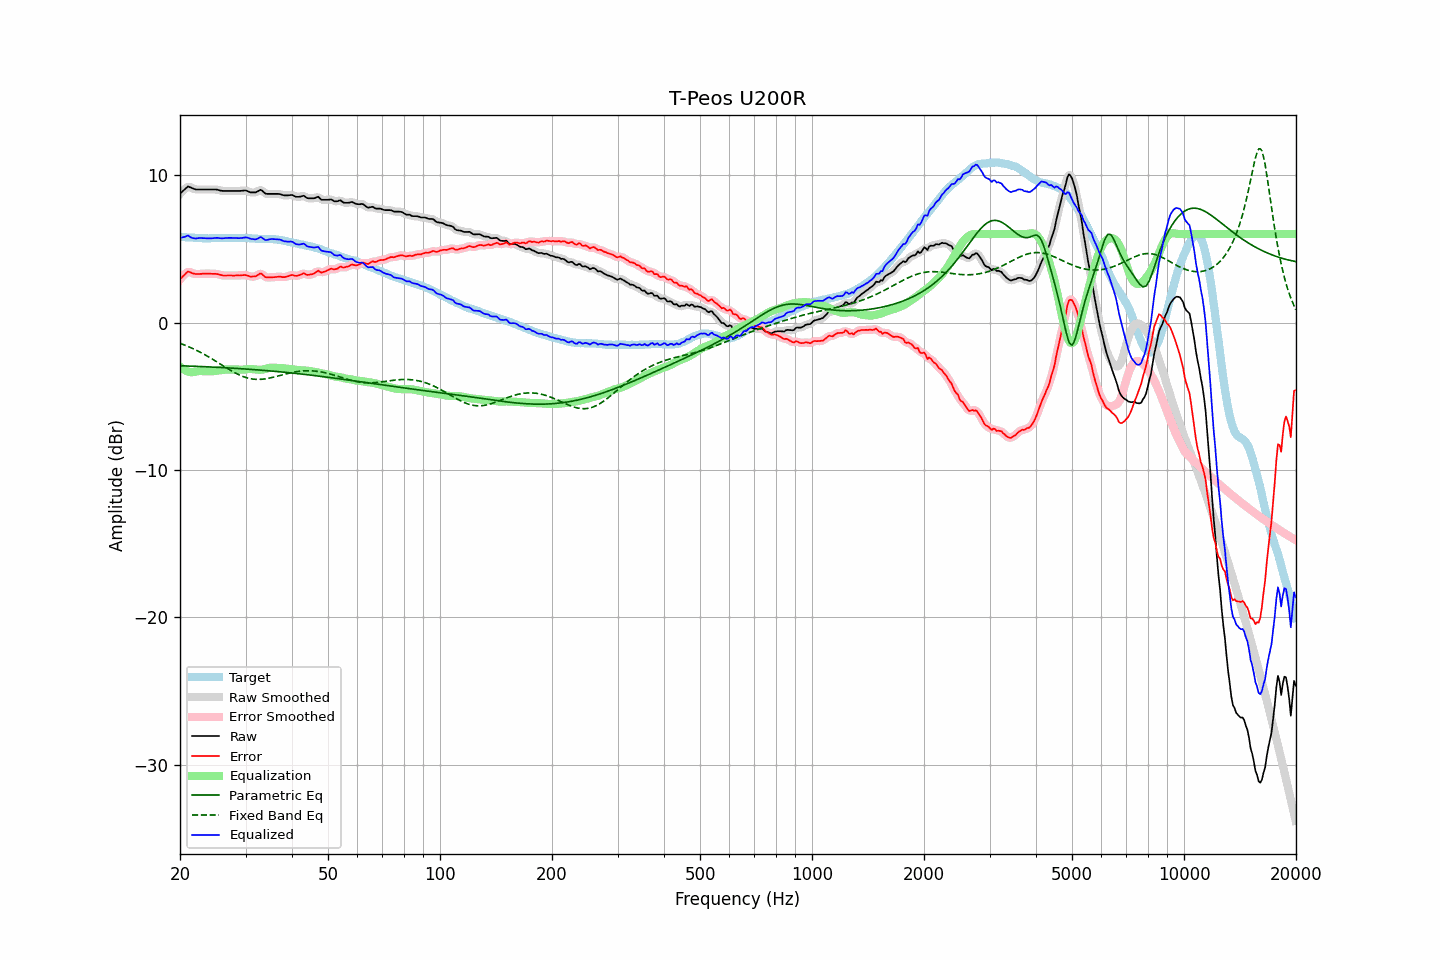

Source data for this figure (header and first rows):
frequency, raw, error, smoothed, error_smoothed, equalization, parametric_eq, fixed_band_eq, equalized_raw, equalized_smoothed, target
20.00, 8.74, 2.93, 8.72, 2.91, -2.99, -2.93, -1.41, 5.75, 5.73, 5.81
20.20, 8.84, 3.04, 8.85, 3.05, -3.08, -2.94, -1.45, 5.76, 5.77, 5.80
20.40, 8.94, 3.15, 8.96, 3.17, -3.16, -2.94, -1.49, 5.78, 5.80, 5.79
20.61, 9.04, 3.25, 9.06, 3.27, -3.23, -2.94, -1.53, 5.81, 5.83, 5.79
20.81, 9.14, 3.37, 9.14, 3.37, -3.28, -2.95, -1.58, 5.86, 5.86, 5.77
21.02, 9.23, 3.46, 9.19, 3.42, -3.33, -2.95, -1.62, 5.90, 5.86, 5.77
21.23, 9.18, 3.42, 9.19, 3.43, -3.36, -2.95, -1.67, 5.82, 5.83, 5.76
21.44, 9.14, 3.37, 9.15, 3.39, -3.38, -2.96, -1.72, 5.76, 5.77, 5.77
21.66, 9.09, 3.33, 9.09, 3.33, -3.37, -2.96, -1.77, 5.72, 5.72, 5.76
21.87, 9.05, 3.30, 9.05, 3.30, -3.35, -2.97, -1.82, 5.70, 5.71, 5.75
22.09, 9.02, 3.28, 9.03, 3.29, -3.32, -2.97, -1.87, 5.70, 5.70, 5.74
22.31, 9.02, 3.28, 9.02, 3.28, -3.30, -2.98, -1.93, 5.72, 5.71, 5.74
22.54, 9.02, 3.29, 9.02, 3.29, -3.29, -2.98, -1.98, 5.73, 5.73, 5.73
22.76, 9.02, 3.30, 9.02, 3.30, -3.29, -2.99, -2.04, 5.73, 5.73, 5.73
22.99, 9.02, 3.31, 9.02, 3.31, -3.30, -2.99, -2.10, 5.72, 5.72, 5.72
23.22, 9.02, 3.32, 9.02, 3.31, -3.30, -3.00, -2.16, 5.72, 5.72, 5.70
23.45, 9.02, 3.31, 9.02, 3.32, -3.31, -3.00, -2.22, 5.71, 5.71, 5.71
23.69, 9.02, 3.32, 9.02, 3.32, -3.31, -3.01, -2.28, 5.71, 5.71, 5.70
23.92, 9.02, 3.32, 9.02, 3.31, -3.32, -3.01, -2.34, 5.71, 5.71, 5.70
24.16, 9.02, 3.31, 9.02, 3.31, -3.31, -3.02, -2.41, 5.71, 5.71, 5.71
24.40, 9.02, 3.30, 9.02, 3.30, -3.31, -3.02, -2.47, 5.71, 5.71, 5.72
24.65, 9.02, 3.30, 9.02, 3.30, -3.30, -3.03, -2.54, 5.72, 5.72, 5.72
24.89, 9.02, 3.30, 9.02, 3.30, -3.29, -3.03, -2.61, 5.74, 5.73, 5.72
25.14, 9.01, 3.29, 9.00, 3.29, -3.27, -3.04, -2.67, 5.74, 5.73, 5.72
25.39, 8.98, 3.26, 8.98, 3.26, -3.25, -3.04, -2.74, 5.73, 5.73, 5.72
25.65, 8.95, 3.23, 8.95, 3.23, -3.24, -3.05, -2.81, 5.71, 5.72, 5.72
25.91, 8.93, 3.21, 8.93, 3.21, -3.22, -3.05, -2.88, 5.71, 5.71, 5.73
26.16, 8.92, 3.19, 8.92, 3.19, -3.21, -3.06, -2.95, 5.71, 5.72, 5.74
26.43, 8.92, 3.19, 8.92, 3.18, -3.20, -3.07, -3.02, 5.73, 5.72, 5.74
26.69, 8.92, 3.19, 8.92, 3.19, -3.19, -3.07, -3.08, 5.73, 5.73, 5.73
26.96, 8.92, 3.19, 8.92, 3.19, -3.18, -3.08, -3.15, 5.74, 5.74, 5.73
27.23, 8.92, 3.19, 8.92, 3.19, -3.18, -3.09, -3.21, 5.74, 5.74, 5.73
27.50, 8.92, 3.19, 8.92, 3.19, -3.18, -3.09, -3.28, 5.74, 5.74, 5.73
27.77, 8.92, 3.18, 8.92, 3.19, -3.18, -3.10, -3.34, 5.74, 5.74, 5.74
28.05, 8.92, 3.18, 8.92, 3.19, -3.19, -3.11, -3.40, 5.73, 5.73, 5.74
28.33, 8.92, 3.19, 8.92, 3.19, -3.19, -3.11, -3.46, 5.73, 5.73, 5.73
28.62, 8.92, 3.20, 8.92, 3.19, -3.20, -3.12, -3.51, 5.72, 5.72, 5.73
28.90, 8.92, 3.19, 8.92, 3.19, -3.20, -3.13, -3.56, 5.72, 5.72, 5.73
29.19, 8.93, 3.20, 8.93, 3.20, -3.20, -3.13, -3.61, 5.73, 5.73, 5.73
29.48, 8.94, 3.21, 8.94, 3.21, -3.20, -3.14, -3.66, 5.74, 5.74, 5.73
29.78, 8.95, 3.22, 8.95, 3.22, -3.19, -3.15, -3.70, 5.76, 5.76, 5.73
30.08, 8.95, 3.21, 8.94, 3.21, -3.18, -3.16, -3.73, 5.77, 5.76, 5.74
30.38, 8.91, 3.18, 8.91, 3.18, -3.16, -3.16, -3.77, 5.75, 5.75, 5.73
30.68, 8.86, 3.15, 8.87, 3.15, -3.15, -3.17, -3.79, 5.71, 5.72, 5.72
30.99, 8.82, 3.11, 8.83, 3.12, -3.15, -3.18, -3.82, 5.67, 5.69, 5.71
31.30, 8.82, 3.12, 8.81, 3.11, -3.16, -3.19, -3.83, 5.67, 5.66, 5.70
31.61, 8.82, 3.12, 8.81, 3.12, -3.17, -3.19, -3.85, 5.65, 5.64, 5.70
31.93, 8.82, 3.13, 8.83, 3.14, -3.19, -3.20, -3.86, 5.63, 5.65, 5.69
32.24, 8.87, 3.19, 8.88, 3.20, -3.20, -3.21, -3.86, 5.67, 5.68, 5.69
32.57, 8.93, 3.26, 8.94, 3.26, -3.21, -3.22, -3.86, 5.72, 5.73, 5.67
32.89, 9.00, 3.33, 8.97, 3.30, -3.21, -3.23, -3.86, 5.80, 5.76, 5.67
33.22, 8.95, 3.28, 8.93, 3.27, -3.20, -3.24, -3.85, 5.75, 5.74, 5.67
33.55, 8.85, 3.18, 8.86, 3.19, -3.18, -3.25, -3.84, 5.67, 5.68, 5.67
33.89, 8.75, 3.08, 8.77, 3.11, -3.15, -3.26, -3.82, 5.60, 5.62, 5.67
34.23, 8.72, 3.06, 8.73, 3.06, -3.12, -3.26, -3.81, 5.60, 5.60, 5.66
34.57, 8.72, 3.06, 8.71, 3.05, -3.09, -3.27, -3.78, 5.63, 5.62, 5.66
34.92, 8.72, 3.07, 8.72, 3.06, -3.07, -3.28, -3.76, 5.65, 5.65, 5.66
35.27, 8.72, 3.06, 8.72, 3.07, -3.06, -3.29, -3.74, 5.66, 5.66, 5.66
35.62, 8.72, 3.07, 8.72, 3.07, -3.06, -3.30, -3.71, 5.66, 5.66, 5.65
35.97, 8.72, 3.08, 8.72, 3.08, -3.07, -3.31, -3.68, 5.65, 5.65, 5.65
... 635 more rows
